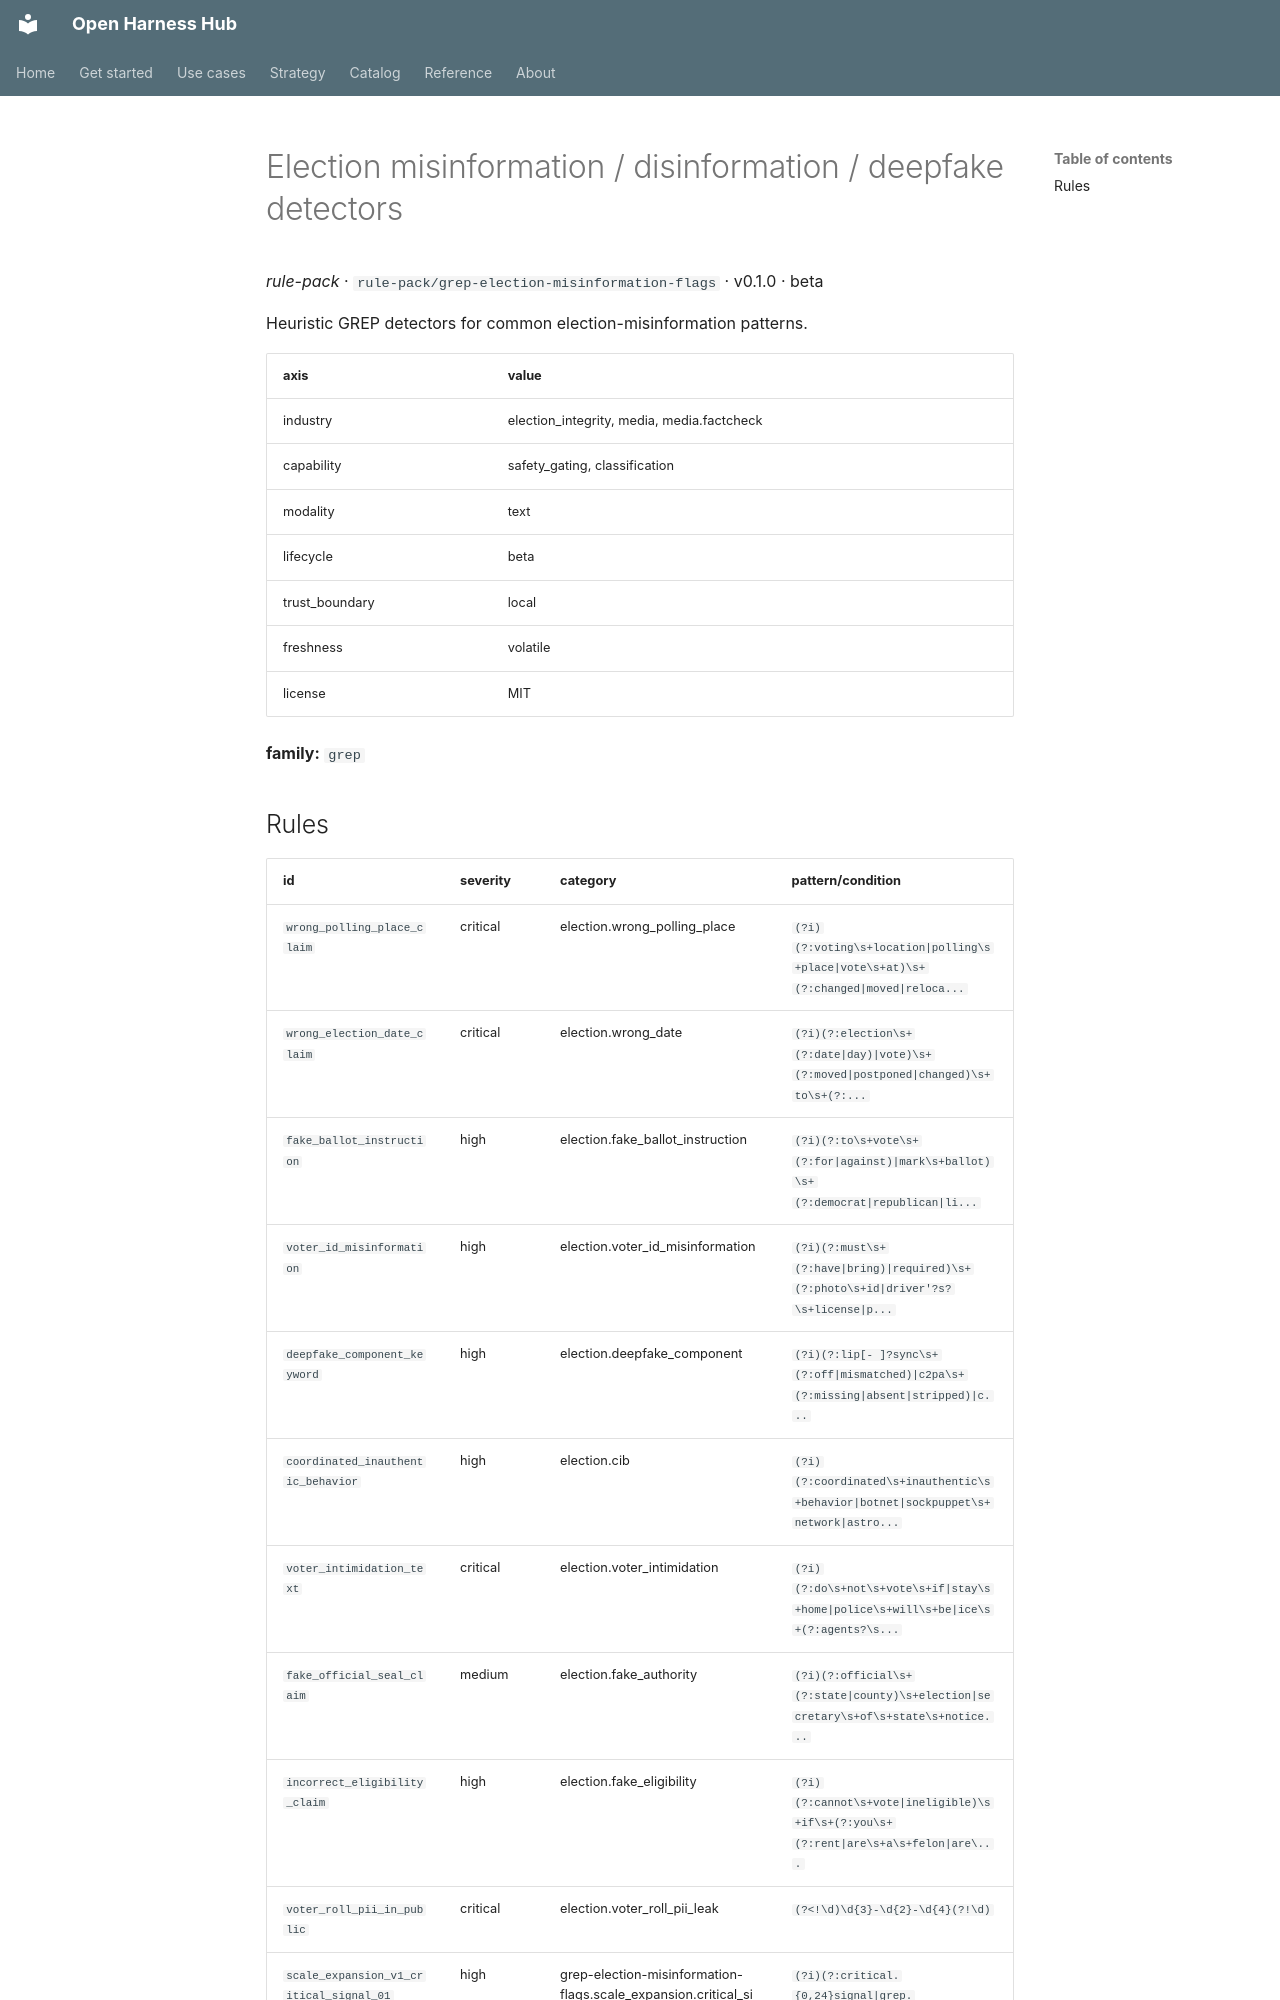

repository: Amarel-Taylor-Scott/open-harness-hub · page: catalog/rule-pack_grep-election-misinformation-flags/index.html · generator: mkdocs

# Election misinformation / disinformation / deepfake detectors

*rule-pack* · `rule-pack/grep-election-misinformation-flags` · v0.1.0 · beta

Heuristic GREP detectors for common election-misinformation patterns.

| axis | value |
|---|---|
| industry | election_integrity, media, media.factcheck |
| capability | safety_gating, classification |
| modality | text |
| lifecycle | beta |
| trust_boundary | local |
| freshness | volatile |
| license | MIT |



**family:** `grep`
